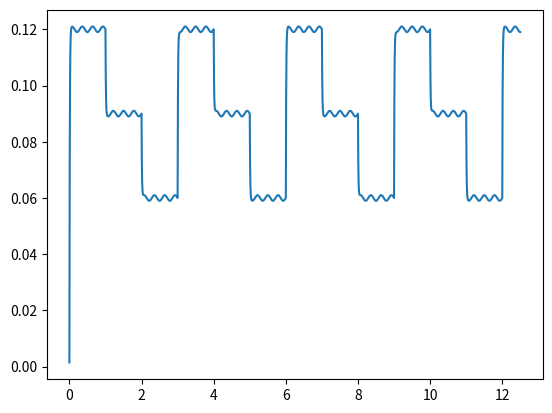

Write Python code to recreate this figure.
import math
RATE = 8000
vpre = 0. # Used for delay control
def getDelay(controlDelay=0.06, idx=0):
    '''
    @parameters: user-set Delay
    @returns: current delay time
    '''
    global vpre
    tau = 0.01
    # To simulate Capstan
    lb = math.e**(-1.0/(tau * RATE))
    vpre = (1 - lb) * controlDelay + lb * vpre

    # Sinusoid generation to simulate Pinch wheel
    gi = 0.001  #gain
    wi = 3.5 * 2 * math.pi
    pinchDelay = gi*math.sin(wi*idx/RATE)
    # To simulate tensioner

    delayTime = vpre + pinchDelay
    return delayTime

x=[]
y=[]
controls = [0.06, 0.12, 0.09]
curContrl = 0
for i in range(100000):
    x.append(i/RATE)
    if (i % 8000) == 0:
        curContrl += 1
        curContrl %= 3
    y.append(getDelay(controls[curContrl], i))
import matplotlib.pyplot as plt
plt.plot(x,y)
plt.show()